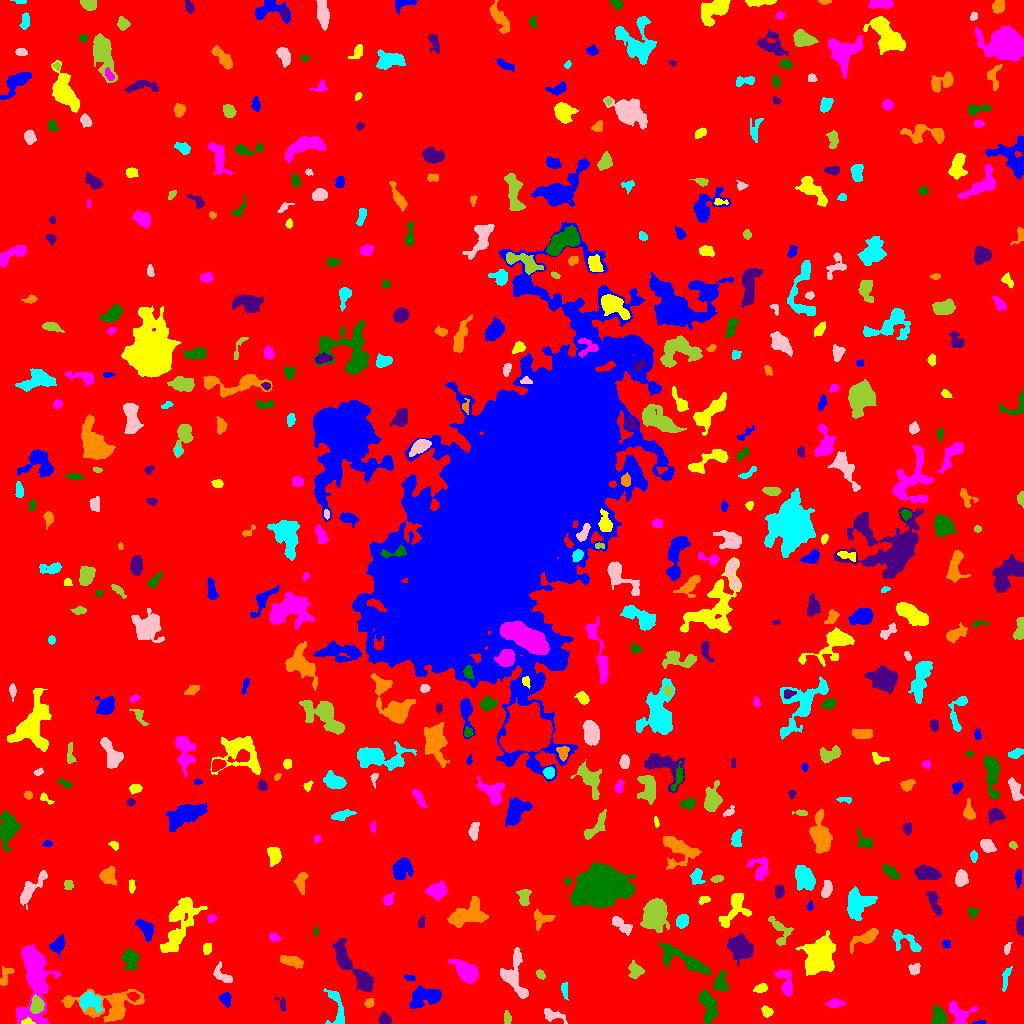

The file beside this chart, header and first rows:
ID, X, Y, A, B, theta, total_flux, mu_max, mu_median, mu_mean, R_fwhm, R_e, R10, R90, x_start, x_end, y_start, y_end, area, greylevel
0, 528.1, 508.3, 301.4, 299.3, -1.083, 1519048, 26.0, 1.0, 1.848, 6.652, 232, 87.43, 381.1, 0, 1023, 0, 1023, 822014, 1.848
1, 979.2, 0.8246, 3.435, 0.838, 0.01859, 57.0, 3.0, 1.0, 1.239, 2.326, 1.954, 0.5642, 3.141, 972, 986, 0, 3, 46, 7.239
2, 27.19, 1.669, 2.73, 1.533, 0.05888, 151.0, 5.0, 2.0, 2.221, 2.985, 2.394, 0.9772, 3.785, 21, 35, 0, 6, 68, 11.22
3, 959.4, 10, 6.62, 5.412, -0.6572, 1041, 9.0, 3.0, 3.233, 4.37, 5.836, 2.185, 8.921, 949, 977, 0, 22, 322, 7.233
4, 938, 6.458, 4.475, 2.805, -1.412, 685.0, 7.0, 3.0, 3.031, 5.47, 4.406, 1.693, 6.77, 932, 946, 0, 18, 226, 9.031
5, 384.6, 4.0, 2.756, 2.412, -0.3485, 324.0, 6.0, 2.0, 2.531, 4.297, 3.241, 1.262, 5.109, 378, 391, 0, 12, 128, 7.531
6, 109.7, 18.58, 19.76, 7.758, 0.00791, 3199, 9.0, 3.0, 3.193, 8.63, 9.322, 3.613, 15.43, 61, 144, 1, 35, 1002, 7.193
7, 336.7, 15.7, 11.75, 3.841, -1.345, 820.0, 6.0, 2.0, 2.697, 6.933, 5.585, 2.111, 8.649, 323, 344, 0, 35, 304, 6.697
8, 552.7, 8.408, 6.329, 2.674, -0.3171, 426.0, 5.0, 2.0, 2.207, 4.652, 4.442, 1.784, 6.887, 544, 567, 0, 15, 193, 6.207
9, 507.1, 6.674, 2.409, 1.934, -0.9704, 95.0, 2.0, 1.0, 1.056, 4.478, 2.706, 1.128, 4.107, 504, 511, 0, 13, 90, 6.056
10, 166.5, 16.85, 7.193, 1.606, 0.2526, 291.0, 5.0, 2.0, 1.807, 3.989, 3.613, 1.493, 5.698, 155, 181, 13, 23, 161, 6.807
11, 425.4, 26.44, 8.84, 4.575, 0.2824, 2662, 12.0, 5.0, 5.411, 8.273, 7.269, 2.764, 11.08, 409, 441, 15, 38, 492, 8.411
12, 766.9, 11.95, 2.591, 2.094, -0.9097, 267.0, 6.0, 2.0, 2.45, 3.909, 2.932, 1.128, 4.618, 761, 773, 6, 18, 109, 7.45
13, 835.1, 19.98, 4.057, 1.739, 0.02528, 376.0, 7.0, 3.0, 2.785, 3.7, 3.241, 1.262, 5.262, 825, 846, 16, 25, 135, 7.785
14, 708.4, 16.66, 8.348, 3.317, -1.348, 1292, 7.0, 3.0, 3.159, 7.59, 6.129, 2.394, 9.407, 698, 718, 0, 34, 409, 8.159
15, 282.5, 18.52, 3.931, 1.681, -1.297, 164.0, 5.0, 1.0, 1.763, 3.29, 2.585, 0.9772, 4.26, 274, 286, 12, 26, 93, 7.763
16, 369, 20.36, 2.383, 1.936, 0.4518, 320.0, 9.0, 3.0, 3.902, 3.09, 2.646, 0.9772, 4.334, 364, 374, 16, 25, 82, 7.902
17, 89.49, 22.24, 5.399, 3.756, -0.3802, 1424, 10.0, 4.0, 4.409, 6.77, 5.352, 2.111, 8.482, 79, 102, 11, 32, 323, 10.41
18, 513.8, 45.97, 11.97, 5.827, -1.321, 1077, 7.0, 2.0, 1.913, 5.015, 6.676, 2.394, 10.67, 500, 528, 25, 76, 563, 6.913
19, 36.51, 18.31, 3.976, 2.885, -1.555, 1229, 13.0, 6.0, 6.025, 5.323, 4.26, 1.693, 6.676, 30, 44, 10, 29, 204, 14.02
20, 133, 27.31, 2.551, 1.859, -0.2814, 157.0, 4.0, 2.0, 1.764, 3.868, 2.706, 0.9772, 4.442, 127, 139, 22, 31, 89, 10.76
21, 225.5, 24.6, 3.361, 2.583, -1.153, 563.0, 8.0, 4.0, 4.05, 4.983, 3.742, 1.493, 5.754, 219, 231, 16, 31, 139, 8.05
22, 760.5, 35.15, 3.341, 1.887, 0.2492, 374.0, 8.0, 3.0, 3.369, 4.107, 3.241, 1.262, 4.983, 753, 767, 31, 40, 111, 9.369
23, 785.8, 39.97, 7.661, 3.253, -1.264, 1349, 12.0, 4.0, 4.604, 5.015, 5.262, 1.871, 8.612, 774, 792, 27, 54, 293, 7.604
24, 721, 39.32, 4.882, 3.125, -1.547, 431.0, 6.0, 2.0, 1.916, 4.618, 4.029, 1.596, 6.723, 713, 728, 32, 53, 225, 7.916
25, 345.1, 64.42, 13.62, 4.493, -1.002, 1717, 9.0, 3.0, 3.367, 6.232, 6.956, 2.585, 11.04, 332, 374, 32, 85, 510, 7.367
26, 5.671, 46.68, 5.317, 2.229, 1.185, 219.0, 4.0, 1.0, 1.386, 4.549, 3.568, 1.262, 5.754, 0, 14, 38, 57, 158, 6.386
27, 564.6, 33.77, 3.941, 1.45, -1.46, 172.0, 4.0, 2.0, 1.72, 4.146, 2.877, 1.128, 4.618, 561, 568, 23, 41, 100, 7.72
28, 221.7, 48.44, 6.207, 3.264, -0.7824, 546.0, 5.0, 3.0, 2.8, 6.155, 4.72, 1.954, 7.024, 213, 232, 41, 62, 195, 6.8
29, 540.1, 49.62, 2.58, 1.711, -0.8213, 104.0, 3.0, 1.0, 1.368, 3.29, 2.585, 0.9772, 4.029, 536, 545, 44, 54, 76, 6.368
30, 191.8, 52.27, 2.344, 1.558, -1.03, 95.0, 3.0, 1.0, 1.397, 3.038, 2.394, 0.9772, 3.785, 188, 196, 48, 57, 68, 6.397
31, 410, 45.58, 2.538, 1.354, -0.1913, 123.0, 4.0, 1.0, 1.892, 3.192, 2.257, 0.9772, 3.868, 404, 415, 43, 49, 65, 7.892
32, 818.8, 65.8, 8.662, 6.399, 1.312, 7287, 23.0, 6.0, 7.436, 8.038, 8.63, 3.29, 14.6, 795, 835, 48, 93, 980, 11.44
33, 467.3, 51.28, 5.309, 3.545, -0.6371, 2729, 22.0, 5.0, 6.288, 5.528, 5.202, 2.034, 8.777, 448, 478, 40, 64, 434, 11.29
34, 684.3, 63.21, 14.62, 3.744, -0.4562, 2406, 13.0, 3.0, 4.078, 5.47, 6.933, 2.523, 11.6, 657, 711, 49, 81, 590, 9.078
35, 363.6, 42.43, 4.485, 2.67, -0.9942, 796.0, 9.0, 3.0, 3.507, 4.918, 4.334, 1.693, 6.979, 355, 371, 34, 53, 227, 10.51
36, 291.8, 62.3, 5.941, 2.345, -0.2568, 764.0, 7.0, 3.0, 3.411, 5.614, 4.754, 1.871, 7.399, 280, 303, 55, 68, 224, 7.411
37, 1006, 45.95, 7.052, 1.554, 1.345, 193.0, 3.0, 1.0, 1.419, 4.549, 3.656, 1.382, 5.557, 1002, 1012, 32, 57, 136, 6.419
38, 914.4, 54.2, 2.886, 2.633, 0.6002, 340.0, 6.0, 3.0, 2.857, 4.549, 3.385, 1.382, 5.352, 908, 920, 48, 60, 119, 6.857
39, 635.4, 52.38, 3.921, 3.398, -0.8081, 266.0, 4.0, 1.0, 1.385, 4.951, 3.989, 1.493, 6.457, 628, 644, 44, 64, 192, 6.385
40, 968.4, 89.55, 28.04, 8.5, -0.8089, 4210, 8.0, 3.0, 3.038, 11.67, 11.08, 4.222, 18.19, 921, 997, 52, 134, 1386, 7.038
41, 57.93, 79.01, 4.252, 2.816, 1.002, 928.0, 10.0, 4.0, 4.549, 5.614, 4.26, 1.693, 6.604, 49, 65, 65, 89, 204, 9.549
42, 207.3, 74.93, 2.783, 2.123, 1.311, 227.0, 4.0, 3.0, 2.365, 4.787, 3.192, 1.262, 4.687, 203, 211, 69, 80, 96, 7.365
43, 34.75, 48.47, 20.67, 6.916, -1.562, 9649, 30.0, 5.0, 6.809, 6.77, 10.06, 3.338, 18.26, 16, 60, 0, 80, 1417, 9.809
44, 130.5, 64.35, 4.379, 3.469, -1.451, 772.0, 8.0, 2.0, 2.807, 5.293, 4.514, 1.784, 7.442, 121, 139, 54, 74, 275, 7.807
45, 740.8, 75.82, 6.42, 5.133, -0.6931, 2646, 11.0, 5.0, 5.059, 8.349, 7.069, 2.821, 11.26, 727, 753, 57, 90, 523, 9.059
46, 866, 85.65, 7.996, 2.905, 0.4908, 948.0, 9.0, 3.0, 3.235, 4.72, 5.171, 1.871, 8.425, 850, 878, 70, 95, 293, 7.235
47, 904.8, 82.69, 9.078, 4.117, -0.495, 818.0, 8.0, 2.0, 2.709, 4.687, 5.412, 1.954, 8.538, 892, 921, 72, 94, 302, 6.709
48, 1007, 75.43, 3.431, 1.274, 1.328, 111.0, 3.0, 2.0, 1.521, 3.613, 2.646, 0.9772, 3.868, 1004, 1012, 69, 81, 73, 6.521
49, 779.8, 92.22, 8.549, 4.327, -1.185, 517.0, 5.0, 2.0, 1.894, 4.652, 4.983, 1.954, 8.215, 768, 793, 78, 107, 273, 7.894
50, 472.3, 75.53, 2.279, 1.995, -1.477, 103.0, 2.0, 1.0, 1.256, 4.478, 2.821, 1.262, 4.068, 468, 478, 72, 80, 82, 6.256
51, 946.1, 79.49, 2.01, 1.636, -0.6959, 140.0, 6.0, 2.0, 2.154, 2.821, 2.257, 0.7979, 3.613, 942, 950, 75, 83, 65, 7.154
52, 179.3, 100.2, 16.96, 6.167, 1.163, 2638, 7.0, 2.0, 2.706, 9.184, 9.805, 3.742, 15.38, 160, 207, 71, 126, 975, 6.706
53, 274.3, 85.88, 2.771, 1.947, -0.2665, 172.0, 4.0, 2.0, 1.933, 4.297, 2.877, 1.128, 4.334, 269, 280, 82, 91, 89, 12.93
54, 315.5, 91.93, 2.58, 1.011, -1.571, 88.0, 3.0, 2.0, 2.0, 3.29, 2.111, 0.7979, 3.141, 314, 318, 87, 97, 44, 7.0
55, 1021, 96.91, 3.913, 1.742, -1.551, 1210, 29.0, 6.0, 8.643, 3.241, 2.985, 1.128, 5.078, 1016, 1023, 87, 107, 140, 13.64
56, 542.3, 104.7, 5.349, 4.151, 0.1416, 615.0, 6.0, 2.0, 2.834, 5.67, 4.583, 1.784, 7.399, 534, 555, 93, 114, 217, 6.834
57, 682.2, 102.3, 3.096, 2.592, 1.059, 1230, 20.0, 7.0, 7.834, 4.222, 3.656, 1.382, 5.809, 676, 688, 95, 109, 157, 11.83
58, 620.5, 99.42, 6.469, 2.357, -0.6592, 386.0, 7.0, 2.0, 1.787, 2.706, 4.146, 1.382, 6.747, 612, 632, 88, 107, 216, 8.787
59, 654.8, 110.1, 7.151, 5.204, 1.468, 8430, 35.0, 9.0, 11.92, 7.421, 7.247, 2.821, 12.4, 640, 669, 91, 125, 707, 14.92
... 488 more rows
